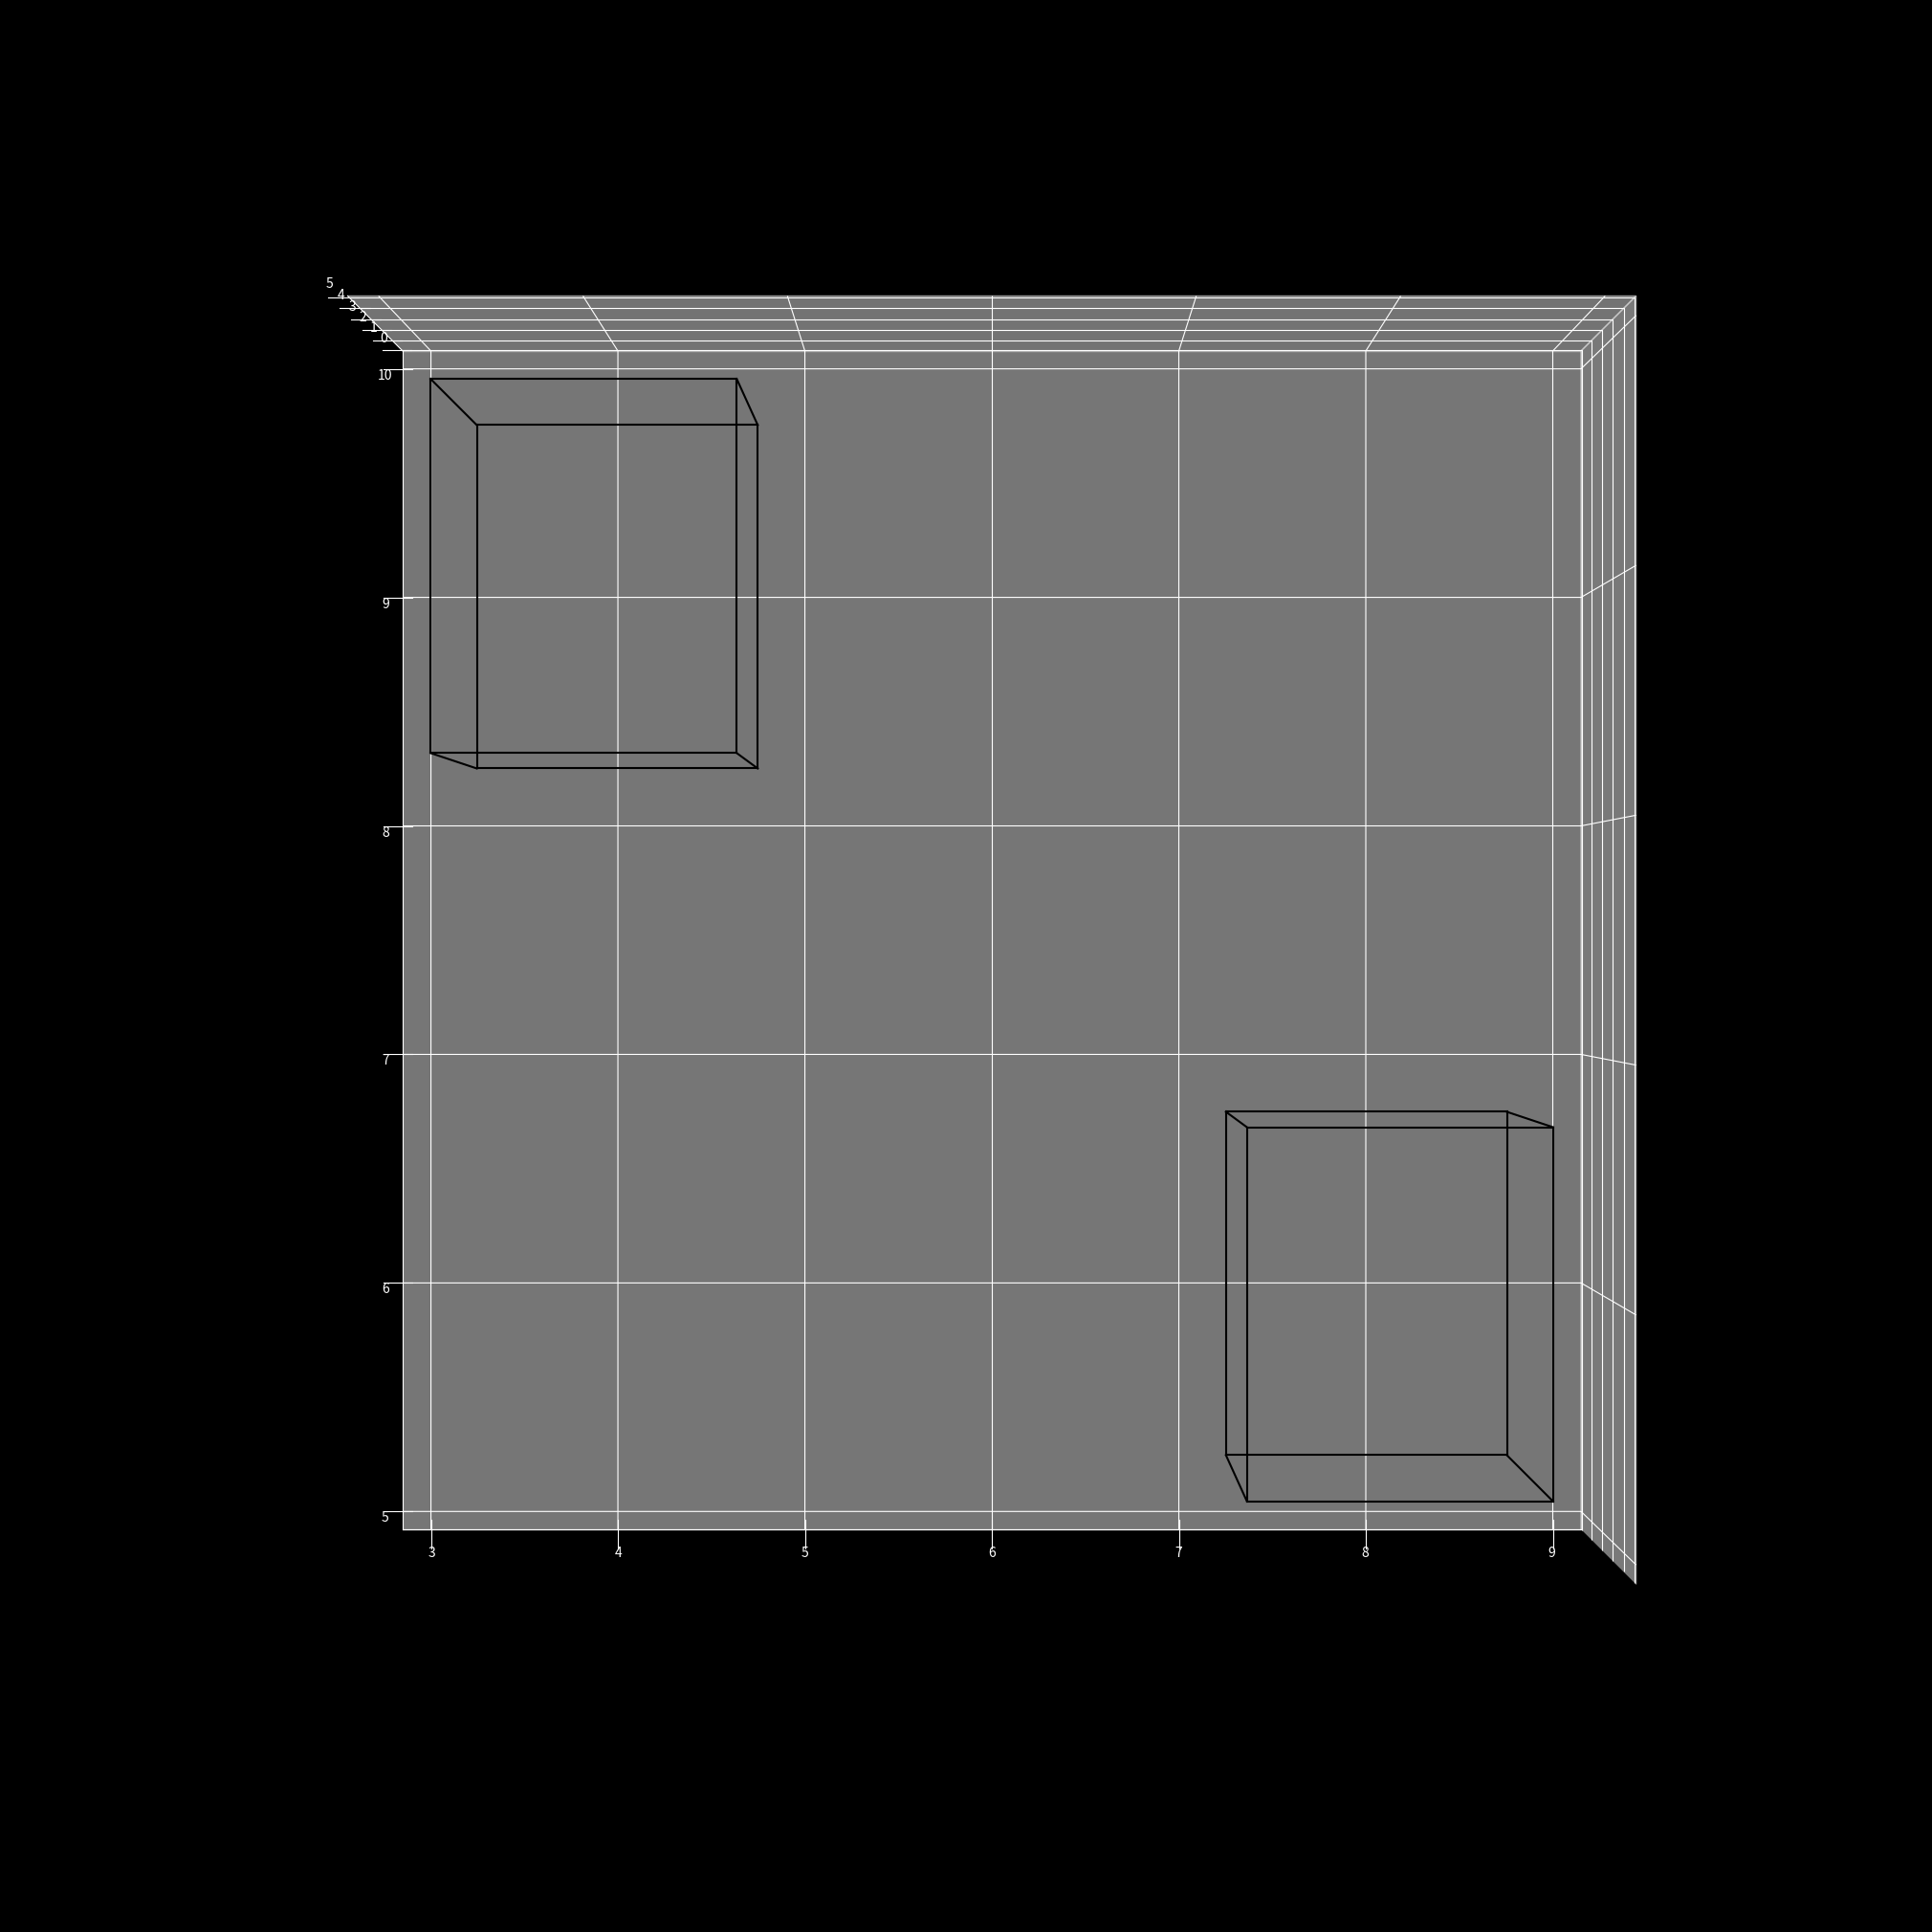

Source code (Python): (Note: this script raises an exception after producing the figure.)
import random
import warnings
from collections import namedtuple

import numpy as np
import matplotlib.path

import matplotlib.pyplot as plt
from matplotlib.cm import get_cmap, ScalarMappable
from matplotlib.colors import Normalize

warnings.filterwarnings('ignore')
plt.style.use('dark_background')



def get_path(total_time=20, dt=0.01):
    Desired = namedtuple(
            "Desired", ["x", "y", "z", "x_vel", "y_vel", "z_vel", "x_acc", "y_acc", "z_acc", "yaw"])
    
    t = np.linspace(0.0, total_time, int(total_time/dt))

    omega_x = 0.8
    omega_y = 0.4
    omega_z = 0.4

    a_x = 1.0 
    a_y = 1.0
    a_z = 1.0

    x = a_x * np.sin(omega_x * t) 
    x_vel = a_x * omega_x * np.cos(omega_x * t)
    x_acc = -a_x * omega_x**2 * np.sin(omega_x * t)

    y = a_y * np.cos(omega_y * t) + 2
    y_vel = -a_y * omega_y * np.sin(omega_y * t)
    y_acc = -a_y * omega_y**2 * np.cos(omega_y * t)

    z = a_z * np.cos(omega_z * t) + 2
    z_vel = -a_z * omega_z * np.sin(omega_z * t)
    z_acc = - a_z * omega_z**2 * np.cos(omega_z * t)

    yaw = np.arctan2(y_vel, x_vel)

    desired_trajectory = Desired(x, y, z, x_vel, y_vel, z_vel, x_acc, y_acc, z_acc, yaw)

    return t, dt, desired_trajectory

def get_path_helix(total_time=20, r=1, height=10, dt=0.01):
    Desired = namedtuple(
            "Desired", ["x", "y", "z", "x_vel", "y_vel", "z_vel", "x_acc", "y_acc", "z_acc", "yaw"])
    
    t = np.linspace(0.0, total_time, int(total_time/dt))

    omega_x = 0.8
    omega_y = 0.4
    omega_z = 0.4

    a_x = r  # radius of helix
    a_y = r  # radius of helix
    a_z = height / total_time  # vertical movement of helix per unit time

    x = a_x * np.sin(omega_x * t) 
    x_vel = a_x * omega_x * np.cos(omega_x * t)
    x_acc = -a_x * omega_x**2 * np.sin(omega_x * t)

    y = a_y * np.cos(omega_y * t)
    y_vel = -a_y * omega_y * np.sin(omega_y * t)
    y_acc = -a_y * omega_y**2 * np.cos(omega_y * t)

    z = a_z * t  # z moves linearly with time
    z_vel = np.full(len(t), a_z)  # z_vel is constant
    z_acc = np.full(len(t), 0)  # z_acc is zero

    yaw = np.arctan2(y_vel,x_vel)

    desired_trajectory = Desired(x, y, z, x_vel, y_vel, z_vel, x_acc, y_acc, z_acc, yaw)

    return t, dt, desired_trajectory

def getwp(form, a=None, phi=None):
    if form == 'angle' and a is None and phi is None:
        w = np.array([[0, 0, 0],
                      [0, 0, 2],
                      [0, 4, 2],
                      [0, 0, 1.1]]).T
    elif form == 'helix' and a is None and phi is None:
        r = 2
        h_max = 20
        t = np.pi * np.arange(0, h_max + 0.4, 0.4)
        x = r * np.cos(t)
        y = r * np.sin(t)
        z = t / np.pi
        w = np.array([x, y, z])
    elif form == 'maneuvre' and a is not None and phi is not None:
        w = np.array([[0, 0, 2],
                      [0, a, 2],
                      [a * np.sin(phi), a * (1 - np.cos(phi)), 2]]).T
    return w


class TrajectoryPlanner():
    def __init__(self, waypoints, velocity=1.0, dt=0.02):
        self.dt = dt 
        self.waypoints = waypoints
        self.velocity = velocity       # mean velocity of travel         
        self.times = []                # will hold the time between segment based on the velocity
        self.spline_id = []            # identify on which spline the newly generated point belongs to
        self.nb_splines = None
        self.nb_constraint = 8
        self.positions = []
        self.velocities = []
        self.accelerations = []
        self.jerks = []
        self.snap = []
        self.full_trajectory = None
        self.row_counter = 0
        self.A = None
        self.b = None
        self.coeffs = None
    
    def get_min_snap_trajectory(self, method="lstsq"):
        self._compute_spline_parameters(method)

        NB_C = self.nb_constraint

        for it in range(self.nb_splines):
            timeT = self.times[it]
            
            for t in np.arange(0.0, timeT, self.dt):
                position = self.polynom(8, k=0, t=t) @ self.coeffs[it*NB_C : NB_C*(it+1)]
                velocity = self.polynom(8, k=1, t=t) @ self.coeffs[it*NB_C : NB_C*(it+1)]
                acceleration = self.polynom(8, k=2, t=t) @ self.coeffs[it*NB_C : NB_C*(it+1)]
                # jerk = self.polynom(8, k=3, t=t) @ self.coeffs[it*NB_C : NB_C*(it+1)]
                # snap = self.polynom(8, k=4, t=t) @ self.coeffs[it*NB_C : NB_C*(it+1)]

                self.positions.append(position)
                self.velocities.append(velocity)
                self.accelerations.append(acceleration)
                self.spline_id.append(np.array([it, it]))
                # self.jerks.append(jerk)
                # self.snap.append(snap)
        
        self.full_trajectory = np.hstack((self.positions, self.velocities, self.accelerations, self.spline_id))
        return self.full_trajectory
    
    def _compute_spline_parameters(self, method):
        self._create_polynom_matrices()
        if method == "lstsq":
            self.coeffs, residuals, rank, s = np.linalg.lstsq(self.A, self.b, rcond=None)
        else:
            self.coeffs = np.linalg.solve(self.A, self.b)
            
    def _create_polynom_matrices(self):
        """Populate matrices A and b with the constraints/boundary conditions"""
        self._setup()        
        self._generate_position_constraints()
        self._generate_start_and_goal_constraints()
        self._generate_continuity_constraints()
    
    def _generate_continuity_constraints(self):
        """
        This function populate the A and b matrices with constraints on intermediate splines in order to ensure
        continuity, hence smoothness.

        - Constraints up to the 6th derivative at t=0 should be the same at t=T. For example no change of velocity
        between the end of a spline (polyT) and the start of the nex spline (poly0)

        We have 1 constraint for each derivatives(6).
        """

        N_BC = self.nb_constraint
        N_SPLINES = self.nb_splines

        for s in range(1, N_SPLINES):
            timeT = self.times[s-1]
            for k in [1, 2, 3, 4, 5, 6]:
                poly0 = -1 * TrajectoryPlanner.polynom(n=N_BC, k=k, t=0)
                polyT = TrajectoryPlanner.polynom(n=N_BC, k=k, t=timeT)
                poly = np.hstack((polyT, poly0))  # end of seg - start of seg must be 0. so no change of velocity/acc/jerk/snap...
                self.A[self.row_counter, (s-1)*N_BC:N_BC*(s+1)] = poly
                self.row_counter += 1

    def _generate_start_and_goal_constraints(self):
        """
        This function populate the A and b matrices with constraints on the starting and ending splines.

        - Starting spline constraint: Velocity/Acceleration/Jerk should be 0
        - Ending spline constraint: Velocity/Acceleration/Jerk should be 0

        We have 1 constraint for each derivatives(3) and for 2 splines. So 3 constraints per splines. In total
        we have 6 constraints.
        """

        N_BC = self.nb_constraint
        N_SPLINES = self.nb_splines

        # CONSTRAINTS FOR THE VERY FIRST SEGMENT at t=0
        for k in [1, 2, 3]:
            poly = TrajectoryPlanner.polynom(n=N_BC, k=k, t=0)
            self.A[self.row_counter, 0:N_BC] = poly
            self.row_counter += 1
        
        # CONSTRAINTS FOR THE VERY LAST SEGMENT at t=T
        for k in [1, 2, 3]:
            poly = TrajectoryPlanner.polynom(n=N_BC, k=k, t=self.times[-1])
            self.A[self.row_counter, (N_SPLINES-1)*N_BC:N_BC*N_SPLINES] = poly
            self.row_counter += 1

    def _generate_position_constraints(self):
        """
        This function populate the A and b matrices with constraints on positions.

        - The first position constraint is on every start of splines : every start of splines should
        be at a particular waypoint (Last waypoint is excluded since it is not a start of spline)
        - The second position constraint is on every end of splines : every end of splines should
        be at a particular waypoint (First waypoint is excluded since it is not an end of spline)

        If the number of splines is denoted by m, we have m constraints at t=0 and m constraints at t=T.
        So 2m constraints for position
        """

        N_BC = self.nb_constraint
        N_SPLINES = self.nb_splines

        # at t=0 - FOR ALL START OF SEGMENTS
        poly = TrajectoryPlanner.polynom(n=N_BC, k=0, t=0)
        for i in range(N_SPLINES):
            wp0 = self.waypoints[i]
            self.A[self.row_counter, i*N_BC : N_BC*(i+1)] = poly
            self.b[self.row_counter, :] = wp0
            self.row_counter += 1
        
        # at t=T - FOR ALL END OF SEGMENTS                                                     
        for i in range(N_SPLINES):
            wpT = self.waypoints[i+1]
            timeT = self.times[i]
            poly = TrajectoryPlanner.polynom(n=N_BC, k=0, t=timeT)
            self.A[self.row_counter, i*N_BC:N_BC*(i+1)] = poly
            self.b[self.row_counter, :] = wpT
            self.row_counter += 1

    @staticmethod
    def polynom(n, k, t):
        T = np.zeros(n)
        D = np.zeros(n)

        for i in range(n):
            D[i] = i 
            T[i] = 1

        # Derivative: (if k=0, this is not executed)
        for j in range(k):
            for i in range(n):
                
                T[i] = T[i] * D[i]
                if D[i] > 0:
                    D[i] = D[i] - 1

        # put t value
        for i in range(n):
            T[i] = T[i] * t**D[i]

        return T.T

    def _setup(self):
        self._generate_waypoints()
        self._generate_time_per_spline()
        self._init_matrices()

    def _init_matrices(self):
        self.A = np.zeros((self.nb_constraint*self.nb_splines, self.nb_constraint*self.nb_splines))
        self.b = np.zeros((self.nb_constraint*self.nb_splines, len(self.waypoints[0])))

    def _generate_time_per_spline(self):
        for i in range(self.nb_splines):
            # the time required to travel between each pair of waypoints
            distance = np.linalg.norm(self.waypoints[i+1] - self.waypoints[i])
            time = distance / self.velocity
            self.times.append(time)
        
    def _generate_waypoints(self):
        # while waiting for the algorithm to generate them
        self.nb_splines = self.waypoints.shape[0] - 1
    


class Cube:
  def __init__(self, ax, center, side_length, height):
    self.vertices = [
        (center[0] - side_length/2, center[1] - side_length/2, height),  # vertex 1
        (center[0] + side_length/2, center[1] - side_length/2, height),  # vertex 2
        (center[0] + side_length/2, center[1] + side_length/2, height),  # vertex 3
        (center[0] - side_length/2, center[1] + side_length/2, height),  # vertex 4
        (center[0] - side_length/2, center[1] - side_length/2, 0),  # vertex 5
        (center[0] + side_length/2, center[1] - side_length/2, 0),  # vertex 6
        (center[0] + side_length/2, center[1] + side_length/2, 0),  # vertex 7
        (center[0] - side_length/2, center[1] + side_length/2, 0)   # vertex 8
    ]
    self.edges = [
      (self.vertices[0], self.vertices[1]),  # edge 1
      (self.vertices[1], self.vertices[2]),  # edge 2
      (self.vertices[2], self.vertices[3]),  # edge 3
      (self.vertices[3], self.vertices[0]),  # edge 4
      (self.vertices[4], self.vertices[5]),  # edge 5
      (self.vertices[5], self.vertices[6]),  # edge 6
      (self.vertices[6], self.vertices[7]),  # edge 7
      (self.vertices[7], self.vertices[4]),  # edge 8
      (self.vertices[0], self.vertices[4]),  # edge 9
      (self.vertices[1], self.vertices[5]),  # edge 10
      (self.vertices[2], self.vertices[6]),  # edge 11
      (self.vertices[3], self.vertices[7])   # edge 12
  ]

    for edge in self.edges:
        ax.plot(*zip(edge[0], edge[1]), color="k")


def insert_midpoints_at_indexes(points, indexes):
    result = []
    i = 0
    while i < len(points):
        if i in indexes:
            p1 = points[i-1]
            p2 = points[i]
            midpoint = (p1 + p2) / 2
            result.extend([midpoint])
        result.append(points[i])
        i += 1
    return np.array(result)

def is_point_inside_cube(point, vertices):
  x, y, z = point
  xs, ys, zs = zip(*vertices)
  return min(xs) <= x <= max(xs) and min(ys) <= y <= max(ys) and min(zs) <= z <= max(zs)



if __name__ == "__main__":
    fig = plt.figure(figsize=(20, 20))
    ax = fig.add_subplot(111, projection='3d')
    ax.view_init(90, -90)
    fig.subplots_adjust(left=0, right=1, bottom=0, top=1)

    waypoints = np.array([[10, 0, 0], [10, 4, 1], [6, 5, 1.5], [7, 8, 1.5], [2, 7, 2], [1, 0, 2]])
    coord_obstacles = np.array([[8, 6, 1.5, 5], [4, 9, 1.5, 5]])


    # create a collision free minimal snap path
    for coord in coord_obstacles:
        O = Cube(ax, center=coord[:2], side_length=coord[2], height=coord[3])        

        # Generate a minimum snap trajectory
        tp = TrajectoryPlanner(waypoints, velocity=1.0)
        traj = tp.get_min_snap_trajectory("inv")

        # create mid point in splines that goes through an obstacle
        id_spline_to_correct = set([1])
        while len(id_spline_to_correct) > 0:
            
            id_spline_to_correct = set([])
            for n, point in enumerate(traj[:, :3]):
                if is_point_inside_cube(point, O.vertices):
                    spline_id = traj[n, -1]
                    id_spline_to_correct.add(spline_id+1)
            
            if len(id_spline_to_correct) > 0:
                waypoints = insert_midpoints_at_indexes(waypoints, id_spline_to_correct)
                tp = TrajectoryPlanner(waypoints, velocity=1.0)
                traj = tp.get_min_snap_trajectory("inv")

    
        
    # only plot some of the rows
    n = 2
    for _ in range(2):
        mask = np.ones(traj.shape[0], dtype=bool)
        mask[::n] = False
        traj = traj[mask]
    
    # map color to velocity
    vel = np.linalg.norm(traj[:, 3:6], axis=1)
    max_vel = np.max(vel)
    norm = Normalize(vmin=0, vmax=max_vel)
    scalar_map = get_cmap("jet")
    sm = ScalarMappable(cmap=scalar_map, norm=norm)
    sm.set_array([])
    cbar = plt.colorbar(sm, location="bottom", shrink=0.5)
    cbar.set_label('Velocity (m/s)')
    colors = scalar_map(norm(vel))


    # plot min snap
    for i in range(len(traj)):
        label = "Minimum snap trajectory" if i == 0 else None
        ax.plot(traj[i, 0], traj[i, 1], traj[i, 2], marker='.', alpha=.2, markersize=20, color=colors[i], label=label)
    

    # draw waypoints
    for i in range(len(waypoints)):
        x, y, z = waypoints[i]
        ax.plot(x, y, z, marker=".",  markersize=20, alpha=.2)

        
    ax.legend()
    plt.show()